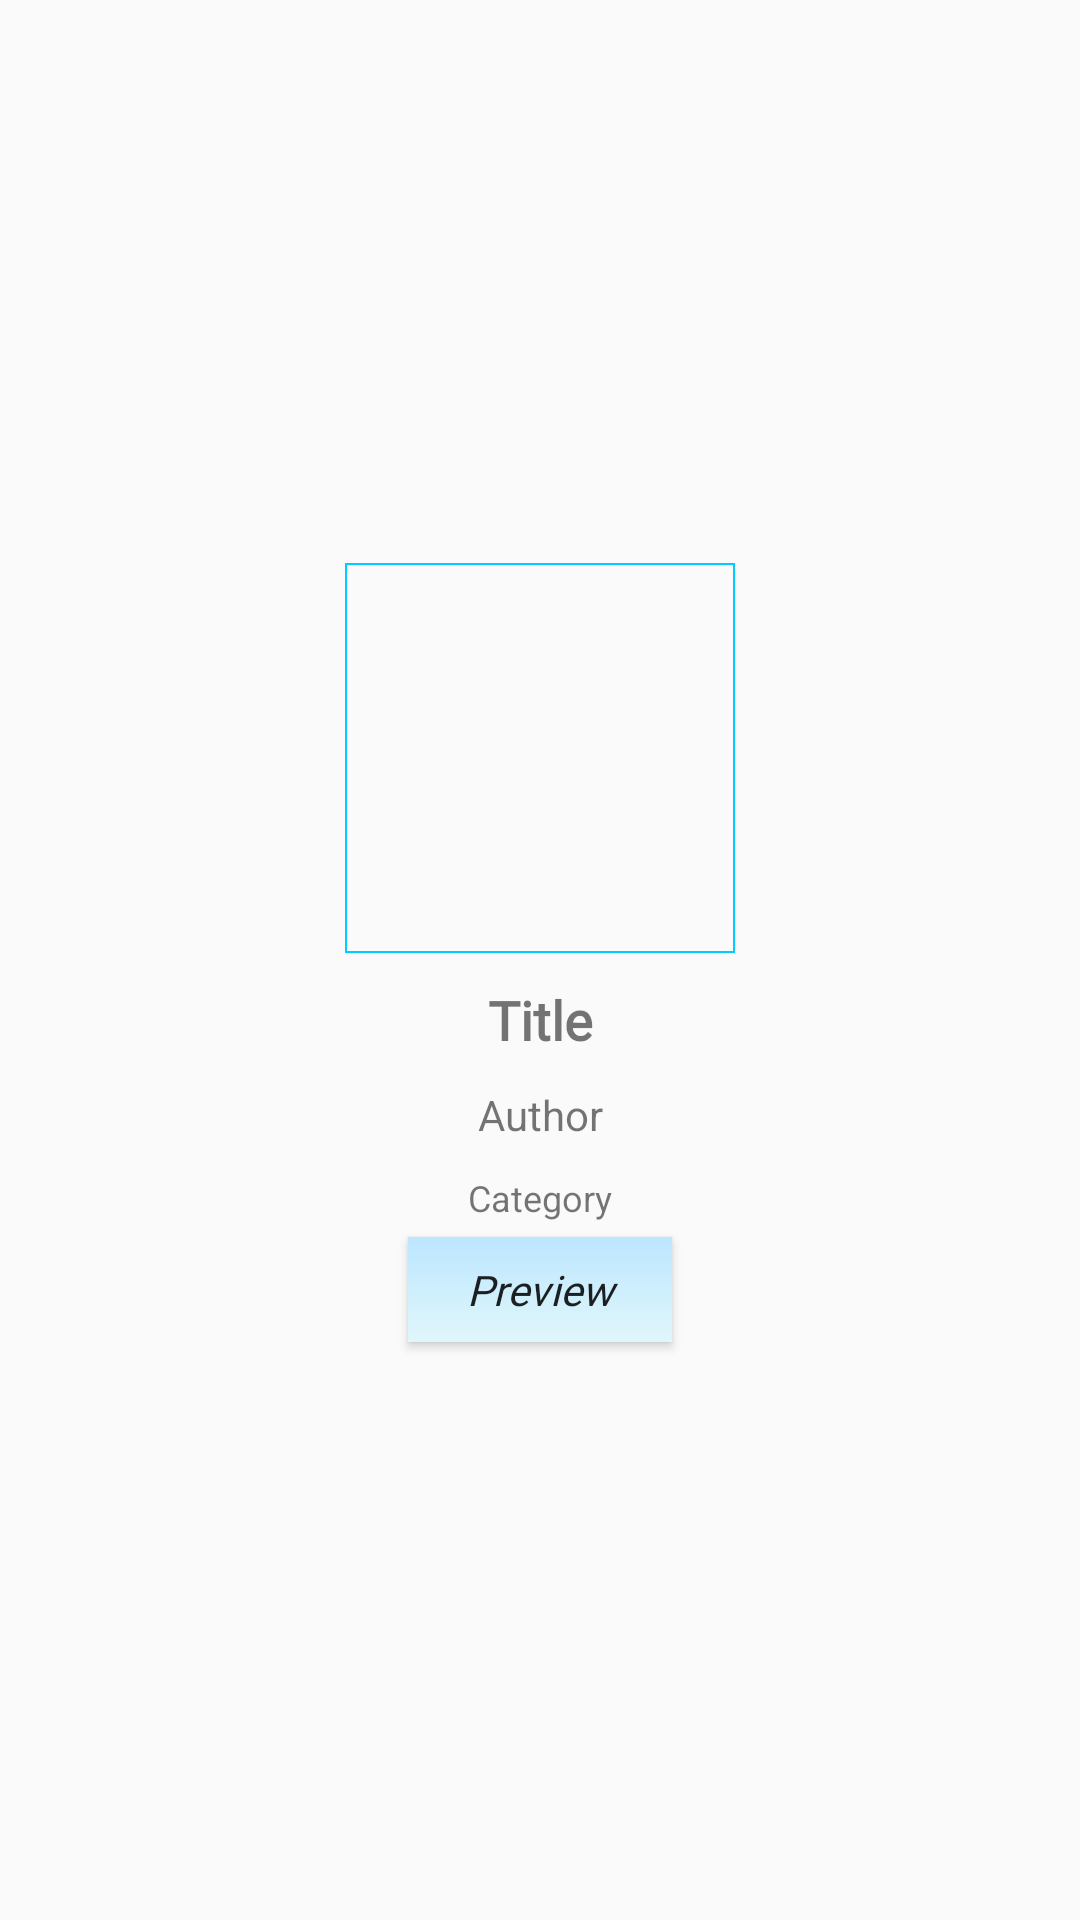

Produce the Android XML layout that renders to this screen, including the resource entries it uses.
<!-- AndroidManifest.xml: application theme Theme.BTL_Libary -->
<!-- res/layout/popularbook_item.xml -->
<?xml version="1.0" encoding="utf-8"?>
<androidx.appcompat.widget.LinearLayoutCompat xmlns:android="http://schemas.android.com/apk/res/android"
    android:layout_width="match_parent"
    android:layout_height="wrap_content"
    android:orientation="vertical"
    android:layout_gravity="center"
    android:gravity="center"
    android:padding="10dp">

    <ImageView
        android:id="@+id/imgAvata"
        android:layout_width="130dp"
        android:layout_height="130dp"
        android:layout_gravity="center"
        android:background="@drawable/rounded_corners"
        android:padding="1dp"
        android:scaleType="fitCenter"
        android:src="@drawable/no_image" />

    <TextView
        android:id="@+id/txtTitle"
        android:layout_width="150dp"
        android:layout_height="wrap_content"
        android:layout_gravity="center"
        android:layout_marginTop="10dp"
        android:ellipsize="end"
        android:fontFamily="@font/quicksand"
        android:gravity="center"
        android:maxLines="1"
        android:text="Title"
        android:textSize="18sp"
        android:textStyle="bold" />

    <TextView
        android:id="@+id/txtAuthor"
        android:layout_width="150dp"
        android:layout_height="wrap_content"
        android:layout_gravity="center"
        android:layout_marginTop="10dp"
        android:gravity="center"
        android:text="Author"
        android:textSize="14sp" />

    <TextView
        android:id="@+id/txtCategory"
        android:layout_width="150dp"
        android:layout_height="wrap_content"
        android:layout_gravity="center"
        android:layout_marginTop="10dp"
        android:gravity="center"
        android:text="Category"
        android:textSize="12sp" />

    <Button
        android:layout_margin="5dp"
        android:id="@+id/btnPreview"
        android:layout_width="wrap_content"
        android:layout_height="35dp"
        android:layout_gravity="center"
        android:layout_marginTop="10dp"
        android:background="@drawable/bg_gradient"
        android:textStyle="italic"
        android:fontFamily="@font/quicksand"
        android:textAllCaps="false"
        android:text="Preview" />

</androidx.appcompat.widget.LinearLayoutCompat>
<!-- resources referenced by this layout -->
<resources>
  <!-- drawable bg_gradient (drawable) -->
  <?xml version="1.0" encoding="utf-8"?>
  <shape xmlns:android="http://schemas.android.com/apk/res/android">
      <gradient
          android:startColor="#e0f7fa"
          android:endColor="#BCE6FF"
          android:angle="90"/>
  </shape>
  <!-- drawable rounded_corners (drawable) -->
  <?xml version="1.0" encoding="utf-8"?>
  <shape xmlns:android="http://schemas.android.com/apk/res/android"
      android:shape="rectangle">
      <stroke android:width="0.5dp" android:color="#00CCFF" />
  </shape>
  <style name="Theme.BTL_Libary" parent="Base.Theme.BTL_Libary" />
  <style name="Base.Theme.BTL_Libary" parent="Theme.AppCompat.Light.NoActionBar">
          
          
      </style>
</resources>
